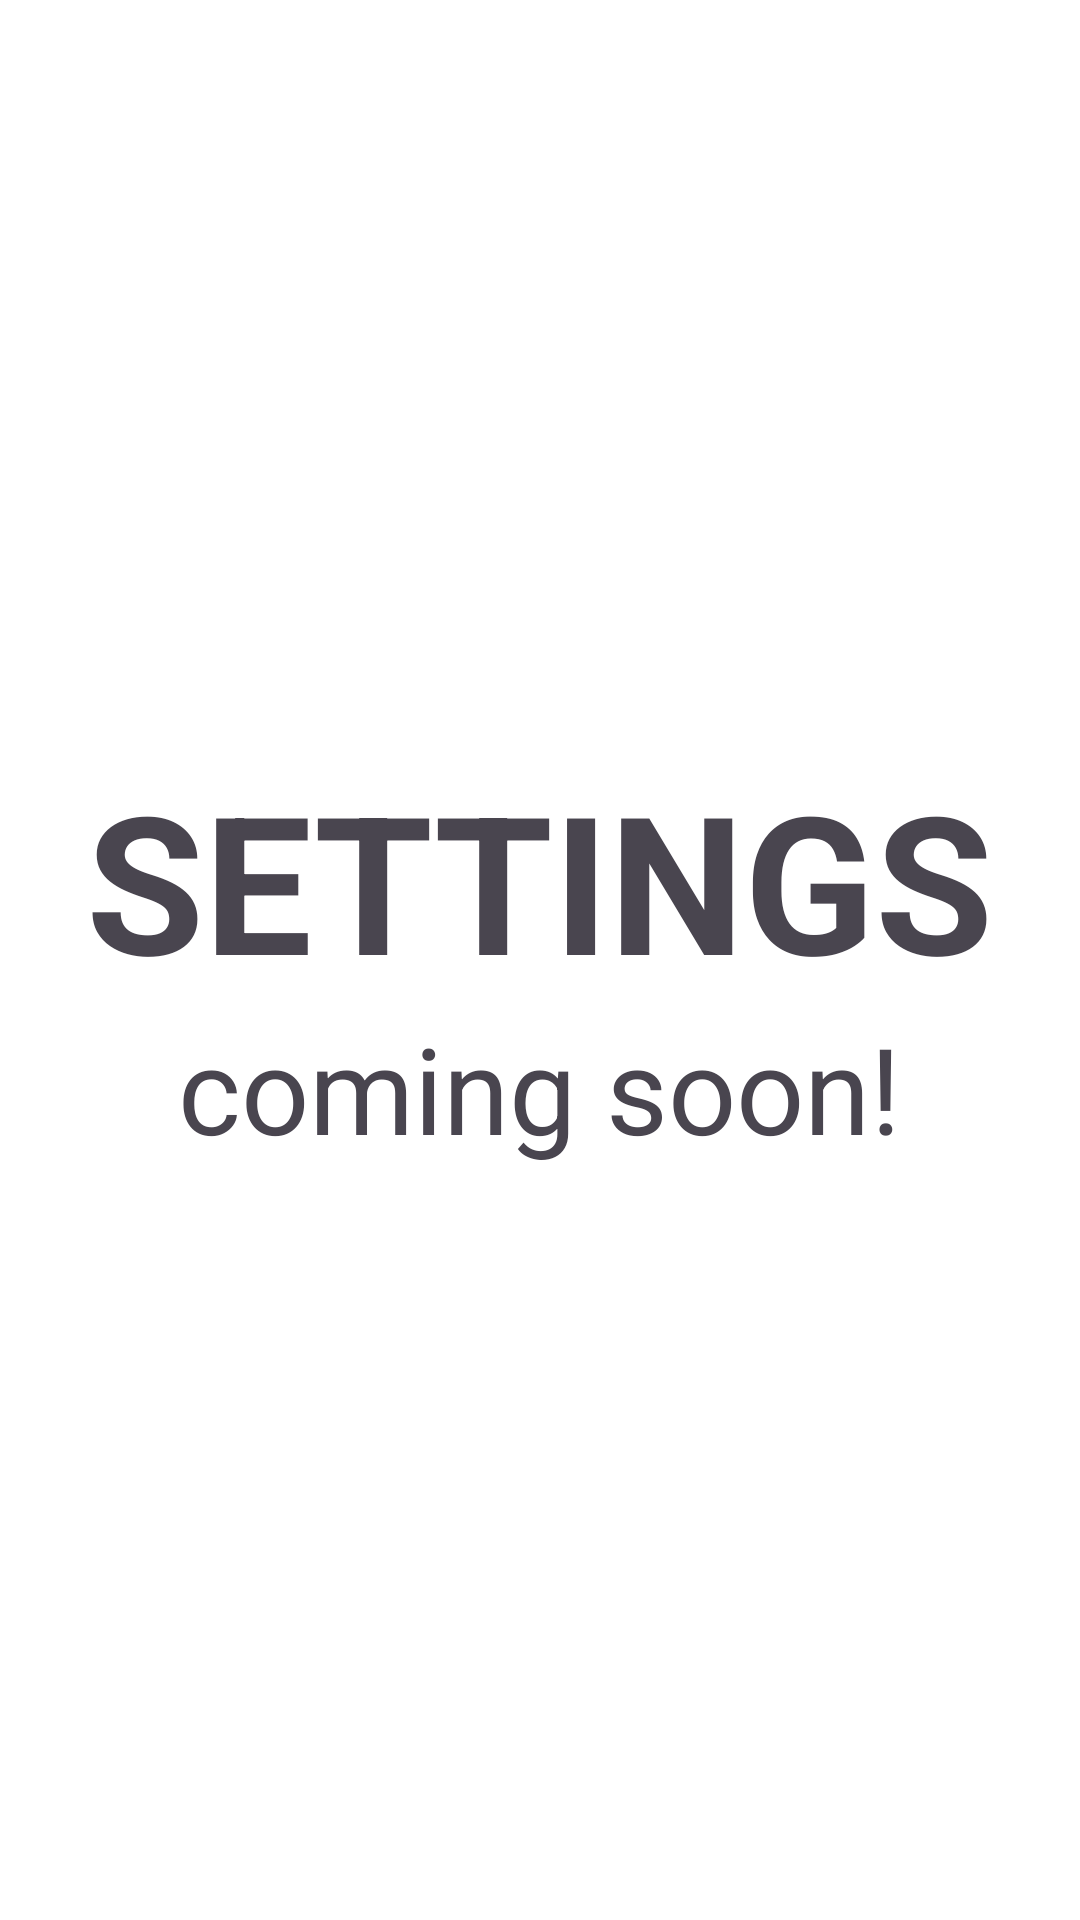

This screen was rendered from an Android layout file. Write that file and the resources it references.
<!-- AndroidManifest.xml: application theme Theme.BRScoutApp -->
<!-- res/layout/fragment_settings.xml -->
<?xml version="1.0" encoding="utf-8"?>
<LinearLayout xmlns:android="http://schemas.android.com/apk/res/android"
    android:layout_width="match_parent"
    android:layout_height="match_parent"
    xmlns:tools="http://schemas.android.com/tools"
    android:orientation="vertical"
    android:gravity="center"
    tools:context=".drawerMenu.SettingsFragment">

    <TextView
        android:layout_width="wrap_content"
        android:layout_height="wrap_content"
        android:text="settings"
        android:textSize="64sp"
        android:textAllCaps="true"
        android:textStyle="bold"
        android:textColor="@color/main_blue"/>

    <TextView
        android:layout_width="wrap_content"
        android:layout_height="wrap_content"
        android:text="coming soon!"
        android:textSize="40sp"
        android:textColor="@color/main_blue"/>
</LinearLayout>
<!-- resources referenced by this layout -->
<resources>
  <style name="Theme.BRScoutApp" parent="Base.Theme.BRScoutApp" />
  <style name="Base.Theme.BRScoutApp" parent="Theme.Material3.DayNight.NoActionBar">
          
          <item name="colorPrimary">@color/colorPrimary</item>
          <item name="colorOnPrimary">@color/colorOnPrimary</item>
          <item name="android:windowBackground">@color/white</item>
          <item name="android:textColorPrimary">@color/colorPrimary</item>
          <item name="android:itemBackground">@color/item_background</item>
      </style>
  <color name="colorPrimary">#203B8B</color>
  <color name="colorOnPrimary">#FFFFFFFF</color>
  <color name="white">#FFFFFFFF</color>
  <color name="item_background">#60FFFFFF</color>
</resources>
